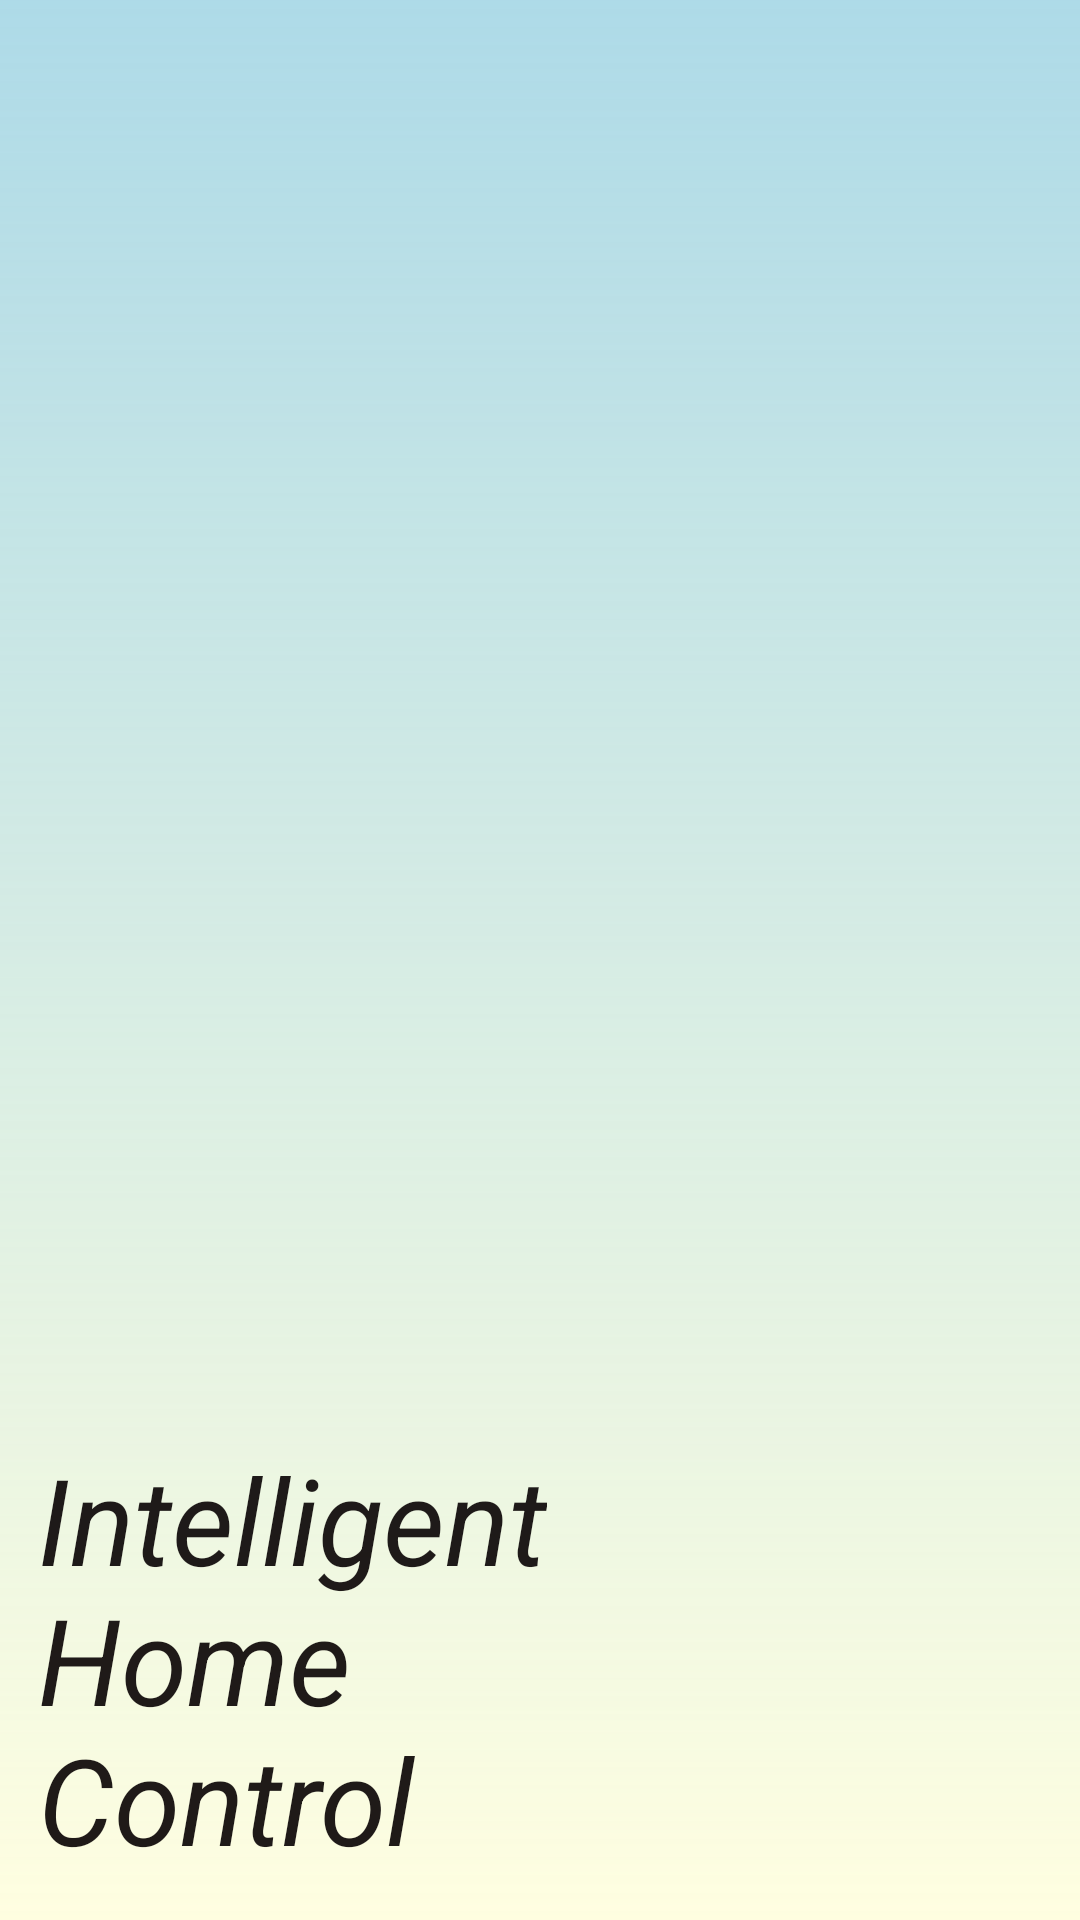

Android layout source for this screen:
<!-- AndroidManifest.xml: application theme Theme.Ihc_androidv2 -->
<!-- res/layout/activity_main.xml -->
<?xml version="1.0" encoding="utf-8"?>
<androidx.constraintlayout.widget.ConstraintLayout xmlns:android="http://schemas.android.com/apk/res/android"
    xmlns:app="http://schemas.android.com/apk/res-auto"
    xmlns:tools="http://schemas.android.com/tools"
    android:id="@+id/main"
    android:layout_width="match_parent"
    android:layout_height="match_parent"
    android:background="@drawable/gradient"
    tools:context=".MainActivity">

    <TextView
        android:layout_width="wrap_content"
        android:layout_height="wrap_content"
        android:elegantTextHeight="false"
        android:foregroundGravity="center"
        android:text="@string/ihc"
        android:textAlignment="textStart"
        android:textAllCaps="false"
        android:textColor="#EF100B0B"
        android:textSize="40sp"
        android:textStyle="italic"
        app:layout_constraintBottom_toBottomOf="parent"
        app:layout_constraintEnd_toEndOf="parent"
        app:layout_constraintHorizontal_bias="0.066"
        app:layout_constraintStart_toStartOf="parent"
        app:layout_constraintTop_toTopOf="parent"
        app:layout_constraintVertical_bias="0.972" />

</androidx.constraintlayout.widget.ConstraintLayout>
<!-- resources referenced by this layout -->
<resources>
  <!-- drawable gradient (drawable) -->
  <?xml version="1.0" encoding="utf-8"?>
  <shape android:shape="rectangle"
      xmlns:android="http://schemas.android.com/apk/res/android">
  
      <gradient
          android:startColor="#9170C4D6"
          android:endColor="#FCFFFEE0"
          android:angle="270" />
  
  
  
  
  
  
  
  
  
  
  
  
  
          </shape>
  <string name="ihc">Intelligent\nHome\nControl</string>"
  <style name="Theme.Ihc_androidv2" parent="Base.Theme.Ihc_androidv2" />
  <style name="Base.Theme.Ihc_androidv2" parent="Theme.Material3.DayNight.NoActionBar">
          
          
      </style>
</resources>
